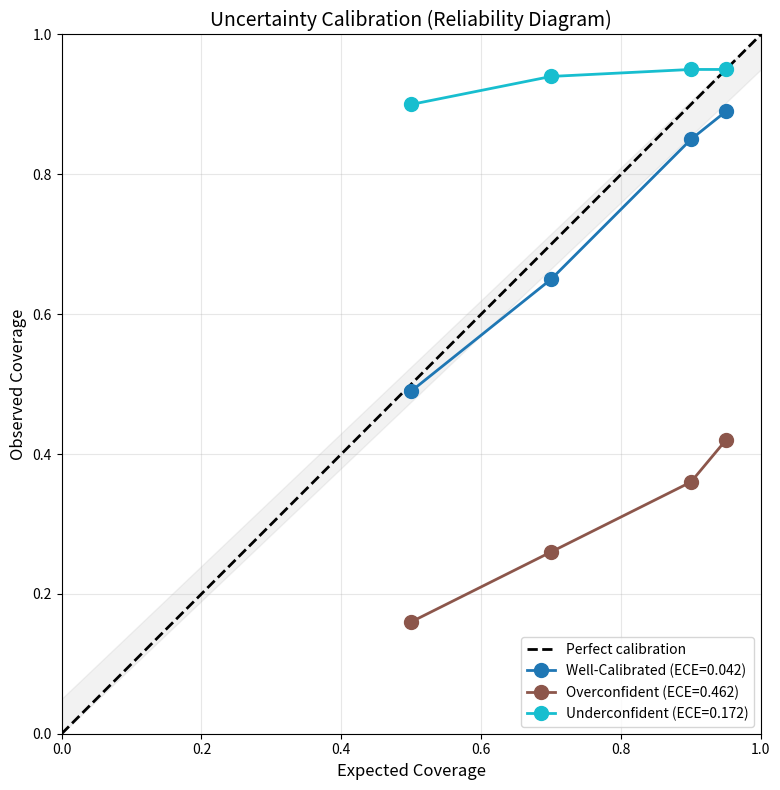

Source code (Python):
"""
Uncertainty Calibration Metrics

Provides metrics to evaluate how well uncertainty estimates
are calibrated (well-calibrated = 90% CI contains 90% of data).

Metrics:
- Expected Calibration Error (ECE)
- Sharpness (average predicted std)
- Coverage at different confidence levels
- Negative Log-Likelihood (NLL)
- Reliability diagrams
"""

import numpy as np
from scipy import stats
from typing import Dict, List, Tuple, Any
import matplotlib.pyplot as plt


def compute_calibration_metrics(y_true: np.ndarray,
                                 y_pred: np.ndarray,
                                 y_std: np.ndarray,
                                 confidence_levels: List[float] = None
                                ) -> Dict[str, Any]:
    """
    Compute comprehensive uncertainty calibration metrics.
    
    Args:
        y_true: Ground truth values (N,)
        y_pred: Predicted mean values (N,)
        y_std: Predicted standard deviations (N,)
        confidence_levels: List of CI levels to check (default: [0.5, 0.7, 0.9, 0.95])
    
    Returns:
        Dict with calibration metrics
    """
    # Flatten and ensure valid std
    y_true = np.asarray(y_true).flatten()
    y_pred = np.asarray(y_pred).flatten()
    y_std = np.maximum(np.asarray(y_std).flatten(), 1e-8)
    
    if confidence_levels is None:
        confidence_levels = [0.5, 0.7, 0.9, 0.95]
    
    # Standardized residuals (z-scores)
    z = (y_true - y_pred) / y_std
    
    # 1. Expected vs Observed Coverage
    expected_coverage = np.array(confidence_levels)
    observed_coverage = []
    
    for conf in confidence_levels:
        # For Gaussian, CI of level conf has z-threshold:
        z_thresh = stats.norm.ppf((1 + conf) / 2)
        fraction_in_ci = np.mean(np.abs(z) <= z_thresh)
        observed_coverage.append(fraction_in_ci)
    
    observed_coverage = np.array(observed_coverage)
    
    # 2. Expected Calibration Error (ECE)
    # Average absolute difference between expected and observed
    ece = np.mean(np.abs(expected_coverage - observed_coverage))
    
    # 3. Sharpness (average predicted uncertainty)
    # Lower is better IF calibration is good
    sharpness = np.mean(y_std)
    
    # 4. Negative Log-Likelihood (Gaussian)
    nll = np.mean(0.5 * np.log(2 * np.pi * y_std**2) + 0.5 * z**2)
    
    # 5. Interval Score (proper scoring rule for intervals)
    # At 90% level
    alpha = 0.1
    z_90 = stats.norm.ppf(0.95)
    lower_90 = y_pred - z_90 * y_std
    upper_90 = y_pred + z_90 * y_std
    width = upper_90 - lower_90
    
    # Penalty for observations outside interval
    penalty_lower = (2/alpha) * (lower_90 - y_true) * (y_true < lower_90)
    penalty_upper = (2/alpha) * (y_true - upper_90) * (y_true > upper_90)
    interval_score = np.mean(width + penalty_lower + penalty_upper)
    
    # 6. Coverage at specific levels
    coverage_50 = observed_coverage[confidence_levels.index(0.5)] if 0.5 in confidence_levels else None
    coverage_90 = observed_coverage[confidence_levels.index(0.9)] if 0.9 in confidence_levels else None
    coverage_95 = observed_coverage[confidence_levels.index(0.95)] if 0.95 in confidence_levels else None
    
    # 7. Coefficient of Variation of std
    cv_std = np.std(y_std) / np.mean(y_std) if np.mean(y_std) > 0 else 0
    
    return {
        'ece': ece,
        'sharpness': sharpness,
        'nll': nll,
        'interval_score': interval_score,
        'coverage_50': coverage_50,
        'coverage_90': coverage_90,
        'coverage_95': coverage_95,
        'cv_std': cv_std,
        'expected_coverage': expected_coverage.tolist(),
        'observed_coverage': observed_coverage.tolist(),
        'z_scores': z.tolist(),
    }


def compute_calibration_curve(y_true: np.ndarray,
                               y_pred: np.ndarray,
                               y_std: np.ndarray,
                               n_bins: int = 10
                              ) -> Tuple[np.ndarray, np.ndarray]:
    """
    Compute calibration curve for reliability diagram.
    
    Args:
        y_true: Ground truth
        y_pred: Predicted mean
        y_std: Predicted std
        n_bins: Number of confidence bins
    
    Returns:
        expected: Expected coverage levels
        observed: Observed coverage at each level
    """
    y_true = np.asarray(y_true).flatten()
    y_pred = np.asarray(y_pred).flatten()
    y_std = np.maximum(np.asarray(y_std).flatten(), 1e-8)
    
    z = (y_true - y_pred) / y_std
    
    expected = np.linspace(0.1, 0.99, n_bins)
    observed = []
    
    for conf in expected:
        z_thresh = stats.norm.ppf((1 + conf) / 2)
        fraction_in = np.mean(np.abs(z) <= z_thresh)
        observed.append(fraction_in)
    
    return expected, np.array(observed)


def plot_reliability_diagram(results_dict: Dict[str, Dict[str, Any]],
                             save_path: str = None,
                             figsize: Tuple[int, int] = (8, 8)):
    """
    Plot reliability diagram comparing multiple models.
    
    Args:
        results_dict: {model_name: calibration_metrics}
        save_path: Path to save figure
        figsize: Figure size
    """
    fig, ax = plt.subplots(figsize=figsize)
    
    # Perfect calibration line
    ax.plot([0, 1], [0, 1], 'k--', lw=2, label='Perfect calibration')
    
    # Shaded region for ±5% tolerance
    ax.fill_between([0, 1], [0, 0.95], [0.05, 1], alpha=0.1, color='gray')
    
    colors = plt.cm.tab10(np.linspace(0, 1, len(results_dict)))
    
    for (name, metrics), color in zip(results_dict.items(), colors):
        expected = metrics.get('expected_coverage', [])
        observed = metrics.get('observed_coverage', [])
        ece = metrics.get('ece', np.nan)
        
        if len(expected) > 0 and len(observed) > 0:
            ax.plot(expected, observed, 'o-', color=color, markersize=10,
                   linewidth=2, label=f'{name} (ECE={ece:.3f})')
    
    ax.set_xlabel('Expected Coverage', fontsize=12)
    ax.set_ylabel('Observed Coverage', fontsize=12)
    ax.set_title('Uncertainty Calibration (Reliability Diagram)', fontsize=14)
    ax.legend(loc='lower right', fontsize=10)
    ax.grid(True, alpha=0.3)
    ax.set_xlim([0, 1])
    ax.set_ylim([0, 1])
    ax.set_aspect('equal')
    
    plt.tight_layout()
    
    if save_path:
        plt.savefig(save_path, dpi=150, bbox_inches='tight')
    
    plt.show()
    return fig


def plot_prediction_intervals(y_true: np.ndarray,
                               y_pred: np.ndarray,
                               y_std: np.ndarray,
                               model_name: str = "Model",
                               ci_level: float = 0.9,
                               save_path: str = None):
    """
    Plot predictions with confidence intervals.
    
    Args:
        y_true: Ground truth
        y_pred: Predicted mean
        y_std: Predicted std
        model_name: Name for title
        ci_level: Confidence level for intervals
        save_path: Path to save figure
    """
    y_true = np.asarray(y_true).flatten()
    y_pred = np.asarray(y_pred).flatten()
    y_std = np.asarray(y_std).flatten()
    
    # Sort by true value for cleaner plot
    sort_idx = np.argsort(y_true)
    y_true = y_true[sort_idx]
    y_pred = y_pred[sort_idx]
    y_std = y_std[sort_idx]
    
    # CI bounds
    z_thresh = stats.norm.ppf((1 + ci_level) / 2)
    lower = y_pred - z_thresh * y_std
    upper = y_pred + z_thresh * y_std
    
    # Check coverage
    in_ci = (y_true >= lower) & (y_true <= upper)
    coverage = np.mean(in_ci)
    
    fig, ax = plt.subplots(figsize=(10, 6))
    
    x = np.arange(len(y_true))
    
    # CI band
    ax.fill_between(x, lower, upper, alpha=0.3, color='blue',
                   label=f'{int(ci_level*100)}% CI')
    
    # Predictions
    ax.plot(x, y_pred, 'b-', linewidth=2, label='Prediction')
    
    # True values
    ax.scatter(x, y_true, c='red', s=50, zorder=5, label='True')
    
    ax.set_xlabel('Sample Index', fontsize=12)
    ax.set_ylabel('Value', fontsize=12)
    ax.set_title(f'{model_name}: Predictions with {int(ci_level*100)}% CI\n'
                f'(Coverage: {coverage:.1%}, Expected: {ci_level:.1%})',
                fontsize=14)
    ax.legend(loc='upper right')
    ax.grid(True, alpha=0.3)
    
    plt.tight_layout()
    
    if save_path:
        plt.savefig(save_path, dpi=150, bbox_inches='tight')
    
    plt.show()
    return fig


def print_calibration_summary(metrics: Dict[str, Any], model_name: str = "Model"):
    """Pretty print calibration summary."""
    print(f"\n{'='*50}")
    print(f"Calibration Summary: {model_name}")
    print('='*50)
    print(f"Expected Calibration Error (ECE): {metrics['ece']:.4f}")
    print(f"Negative Log-Likelihood (NLL):    {metrics['nll']:.4f}")
    print(f"Sharpness (mean std):             {metrics['sharpness']:.4f}")
    print(f"Interval Score (90%):             {metrics['interval_score']:.4f}")
    print()
    print("Coverage Analysis:")
    print(f"  50% CI: {metrics['coverage_50']:.1%} (expected 50%)")
    print(f"  90% CI: {metrics['coverage_90']:.1%} (expected 90%)")
    print(f"  95% CI: {metrics['coverage_95']:.1%} (expected 95%)")
    print('='*50)


# ============================================================
# TESTING
# ============================================================
if __name__ == "__main__":
    print("Testing calibration metrics...")
    
    np.random.seed(42)
    
    # Well-calibrated predictions
    n = 100
    y_true = np.random.randn(n)
    y_pred = y_true + 0.1 * np.random.randn(n)  # Small bias
    y_std = np.abs(0.1 + 0.05 * np.random.randn(n))  # Predicted std
    
    # Compute metrics
    metrics = compute_calibration_metrics(y_true, y_pred, y_std)
    print_calibration_summary(metrics, "Well-Calibrated Model")
    
    # Overconfident predictions (std too small)
    y_std_overconf = y_std * 0.3
    metrics_overconf = compute_calibration_metrics(y_true, y_pred, y_std_overconf)
    print_calibration_summary(metrics_overconf, "Overconfident Model")
    
    # Underconfident predictions (std too large)
    y_std_underconf = y_std * 3.0
    metrics_underconf = compute_calibration_metrics(y_true, y_pred, y_std_underconf)
    print_calibration_summary(metrics_underconf, "Underconfident Model")
    
    # Plot reliability diagram
    results = {
        'Well-Calibrated': metrics,
        'Overconfident': metrics_overconf,
        'Underconfident': metrics_underconf,
    }
    
    print("\nPlotting reliability diagram...")
    plot_reliability_diagram(results)
    
    print("\n✓ Calibration metrics test passed!")
